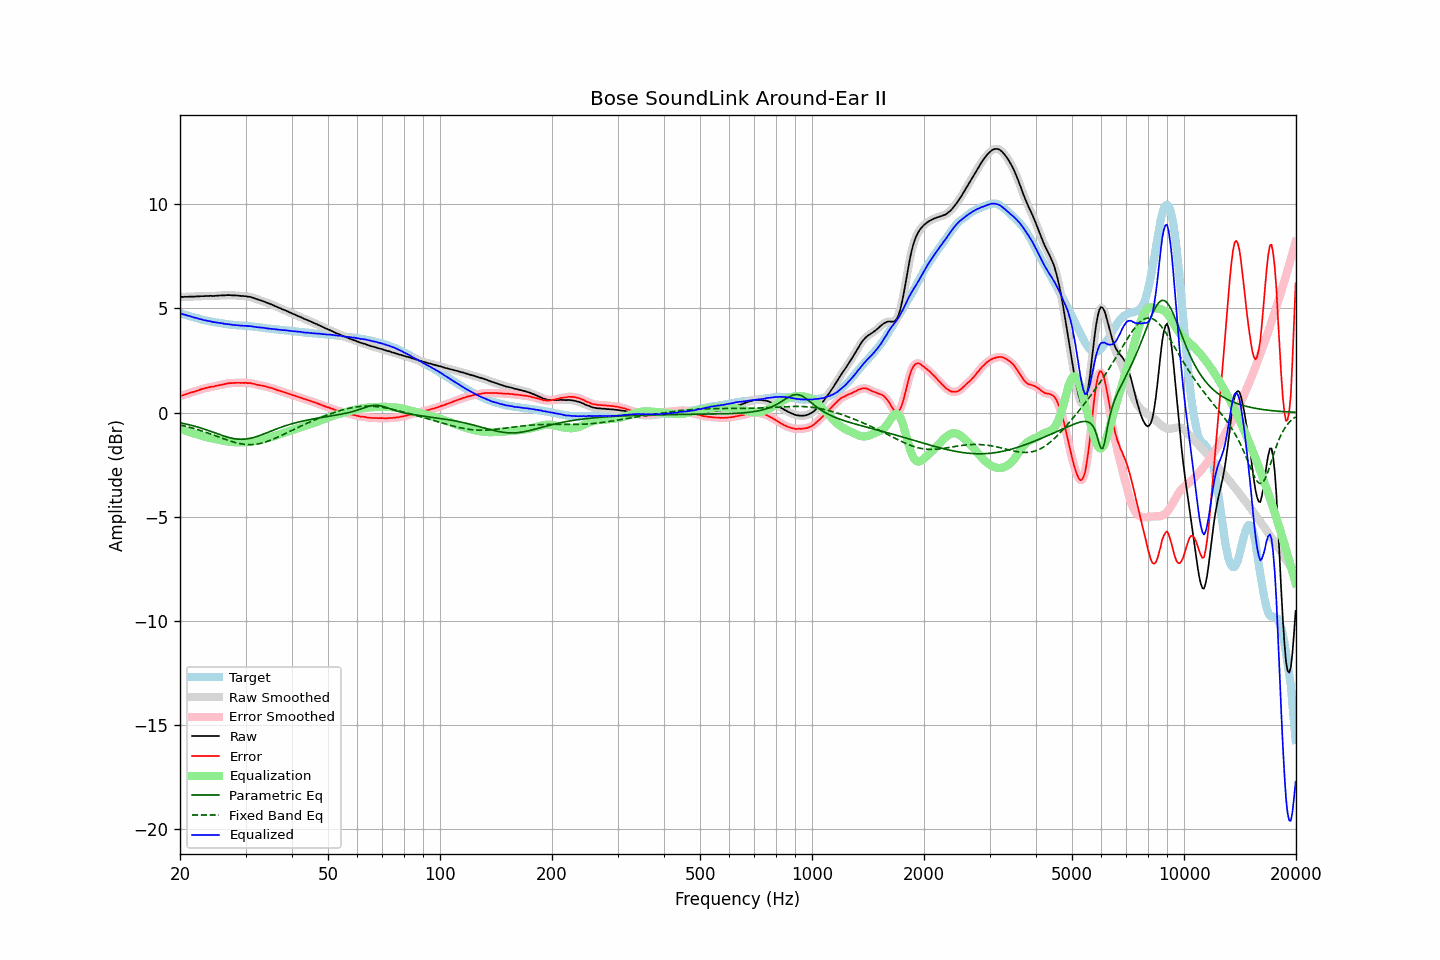

The table this chart was drawn from, first rows:
frequency, raw, error, smoothed, error_smoothed, equalization, parametric_eq, fixed_band_eq, equalized_raw, equalized_smoothed, target
20.00, 5.55, 0.79, 5.55, 0.79, -0.79, -0.49, -0.60, 4.77, 4.77, 4.76
20.20, 5.55, 0.81, 5.55, 0.81, -0.81, -0.51, -0.61, 4.74, 4.74, 4.74
20.40, 5.54, 0.83, 5.55, 0.83, -0.83, -0.52, -0.63, 4.71, 4.71, 4.71
20.61, 5.55, 0.86, 5.55, 0.86, -0.86, -0.54, -0.65, 4.69, 4.69, 4.69
20.81, 5.55, 0.88, 5.55, 0.88, -0.88, -0.56, -0.67, 4.67, 4.67, 4.67
21.02, 5.55, 0.91, 5.56, 0.91, -0.91, -0.57, -0.69, 4.64, 4.65, 4.64
21.23, 5.56, 0.94, 5.56, 0.94, -0.93, -0.59, -0.71, 4.63, 4.63, 4.62
21.44, 5.56, 0.96, 5.56, 0.96, -0.96, -0.61, -0.73, 4.60, 4.60, 4.60
21.66, 5.56, 0.98, 5.56, 0.98, -0.98, -0.63, -0.75, 4.58, 4.58, 4.58
21.87, 5.56, 1.00, 5.57, 1.00, -1.01, -0.65, -0.77, 4.55, 4.56, 4.56
22.09, 5.57, 1.03, 5.57, 1.03, -1.03, -0.68, -0.80, 4.54, 4.53, 4.54
22.31, 5.57, 1.05, 5.57, 1.06, -1.06, -0.70, -0.82, 4.51, 4.51, 4.52
22.54, 5.57, 1.08, 5.58, 1.08, -1.08, -0.72, -0.84, 4.49, 4.49, 4.49
22.76, 5.58, 1.11, 5.58, 1.11, -1.11, -0.74, -0.87, 4.48, 4.47, 4.47
22.99, 5.58, 1.13, 5.58, 1.13, -1.13, -0.77, -0.89, 4.45, 4.45, 4.45
23.22, 5.58, 1.15, 5.59, 1.16, -1.15, -0.79, -0.92, 4.43, 4.43, 4.43
23.45, 5.59, 1.17, 5.59, 1.17, -1.17, -0.82, -0.95, 4.42, 4.42, 4.42
23.69, 5.59, 1.19, 5.59, 1.19, -1.19, -0.85, -0.97, 4.40, 4.40, 4.40
23.92, 5.59, 1.20, 5.60, 1.21, -1.21, -0.87, -1.00, 4.38, 4.39, 4.39
24.16, 5.60, 1.23, 5.59, 1.22, -1.23, -0.90, -1.03, 4.38, 4.37, 4.37
24.40, 5.59, 1.24, 5.60, 1.24, -1.24, -0.93, -1.06, 4.35, 4.35, 4.36
24.65, 5.59, 1.25, 5.60, 1.25, -1.26, -0.95, -1.08, 4.34, 4.34, 4.35
24.89, 5.60, 1.28, 5.60, 1.27, -1.27, -0.98, -1.11, 4.33, 4.33, 4.33
25.14, 5.60, 1.29, 5.60, 1.29, -1.29, -1.01, -1.14, 4.31, 4.32, 4.32
25.39, 5.61, 1.31, 5.61, 1.31, -1.30, -1.04, -1.17, 4.31, 4.31, 4.30
25.65, 5.61, 1.32, 5.62, 1.32, -1.32, -1.06, -1.20, 4.29, 4.29, 4.29
25.91, 5.62, 1.34, 5.62, 1.34, -1.34, -1.09, -1.23, 4.28, 4.28, 4.28
26.16, 5.62, 1.35, 5.62, 1.35, -1.36, -1.12, -1.25, 4.27, 4.27, 4.27
26.43, 5.62, 1.37, 5.63, 1.37, -1.37, -1.14, -1.28, 4.25, 4.26, 4.25
26.69, 5.63, 1.39, 5.63, 1.39, -1.38, -1.17, -1.31, 4.25, 4.25, 4.24
26.96, 5.63, 1.40, 5.63, 1.40, -1.40, -1.19, -1.34, 4.24, 4.24, 4.23
27.23, 5.63, 1.41, 5.63, 1.41, -1.41, -1.21, -1.36, 4.23, 4.22, 4.22
27.50, 5.62, 1.41, 5.63, 1.41, -1.41, -1.23, -1.39, 4.21, 4.21, 4.21
27.77, 5.62, 1.41, 5.62, 1.42, -1.42, -1.24, -1.41, 4.20, 4.20, 4.21
28.05, 5.62, 1.42, 5.62, 1.42, -1.42, -1.26, -1.43, 4.20, 4.20, 4.20
28.33, 5.61, 1.42, 5.62, 1.42, -1.42, -1.27, -1.45, 4.19, 4.19, 4.19
28.62, 5.61, 1.43, 5.61, 1.42, -1.42, -1.28, -1.47, 4.19, 4.18, 4.19
28.90, 5.60, 1.43, 5.60, 1.42, -1.43, -1.28, -1.49, 4.18, 4.18, 4.18
29.19, 5.59, 1.42, 5.60, 1.42, -1.43, -1.28, -1.50, 4.17, 4.17, 4.18
29.48, 5.59, 1.43, 5.59, 1.42, -1.43, -1.28, -1.51, 4.17, 4.16, 4.16
29.78, 5.58, 1.42, 5.58, 1.42, -1.42, -1.28, -1.52, 4.16, 4.16, 4.16
30.08, 5.58, 1.43, 5.58, 1.42, -1.42, -1.27, -1.53, 4.16, 4.15, 4.15
30.38, 5.56, 1.41, 5.57, 1.42, -1.42, -1.26, -1.54, 4.15, 4.15, 4.15
30.68, 5.55, 1.41, 5.55, 1.41, -1.41, -1.25, -1.54, 4.14, 4.14, 4.14
30.99, 5.54, 1.41, 5.54, 1.40, -1.40, -1.23, -1.54, 4.14, 4.14, 4.13
31.30, 5.51, 1.38, 5.52, 1.39, -1.39, -1.21, -1.54, 4.13, 4.13, 4.13
31.61, 5.49, 1.38, 5.49, 1.37, -1.37, -1.19, -1.53, 4.12, 4.12, 4.12
31.93, 5.46, 1.36, 5.46, 1.35, -1.36, -1.17, -1.52, 4.11, 4.11, 4.11
32.24, 5.43, 1.33, 5.44, 1.34, -1.34, -1.15, -1.51, 4.09, 4.09, 4.10
32.57, 5.41, 1.32, 5.41, 1.32, -1.32, -1.12, -1.50, 4.09, 4.09, 4.09
32.89, 5.38, 1.30, 5.38, 1.30, -1.31, -1.09, -1.48, 4.08, 4.08, 4.08
33.22, 5.36, 1.29, 5.36, 1.29, -1.29, -1.06, -1.46, 4.07, 4.07, 4.07
33.55, 5.33, 1.27, 5.33, 1.27, -1.27, -1.03, -1.44, 4.06, 4.06, 4.06
33.89, 5.30, 1.26, 5.30, 1.26, -1.25, -1.00, -1.42, 4.05, 4.05, 4.05
34.23, 5.27, 1.24, 5.27, 1.23, -1.23, -0.97, -1.39, 4.04, 4.04, 4.03
34.57, 5.24, 1.21, 5.24, 1.21, -1.21, -0.94, -1.37, 4.03, 4.03, 4.03
34.92, 5.21, 1.19, 5.21, 1.19, -1.19, -0.91, -1.34, 4.02, 4.02, 4.02
35.27, 5.18, 1.17, 5.18, 1.17, -1.17, -0.88, -1.31, 4.01, 4.01, 4.01
35.62, 5.15, 1.15, 5.15, 1.15, -1.14, -0.85, -1.27, 4.01, 4.01, 4.01
35.97, 5.11, 1.12, 5.12, 1.12, -1.12, -0.82, -1.24, 3.99, 4.00, 3.99
... 635 more rows
